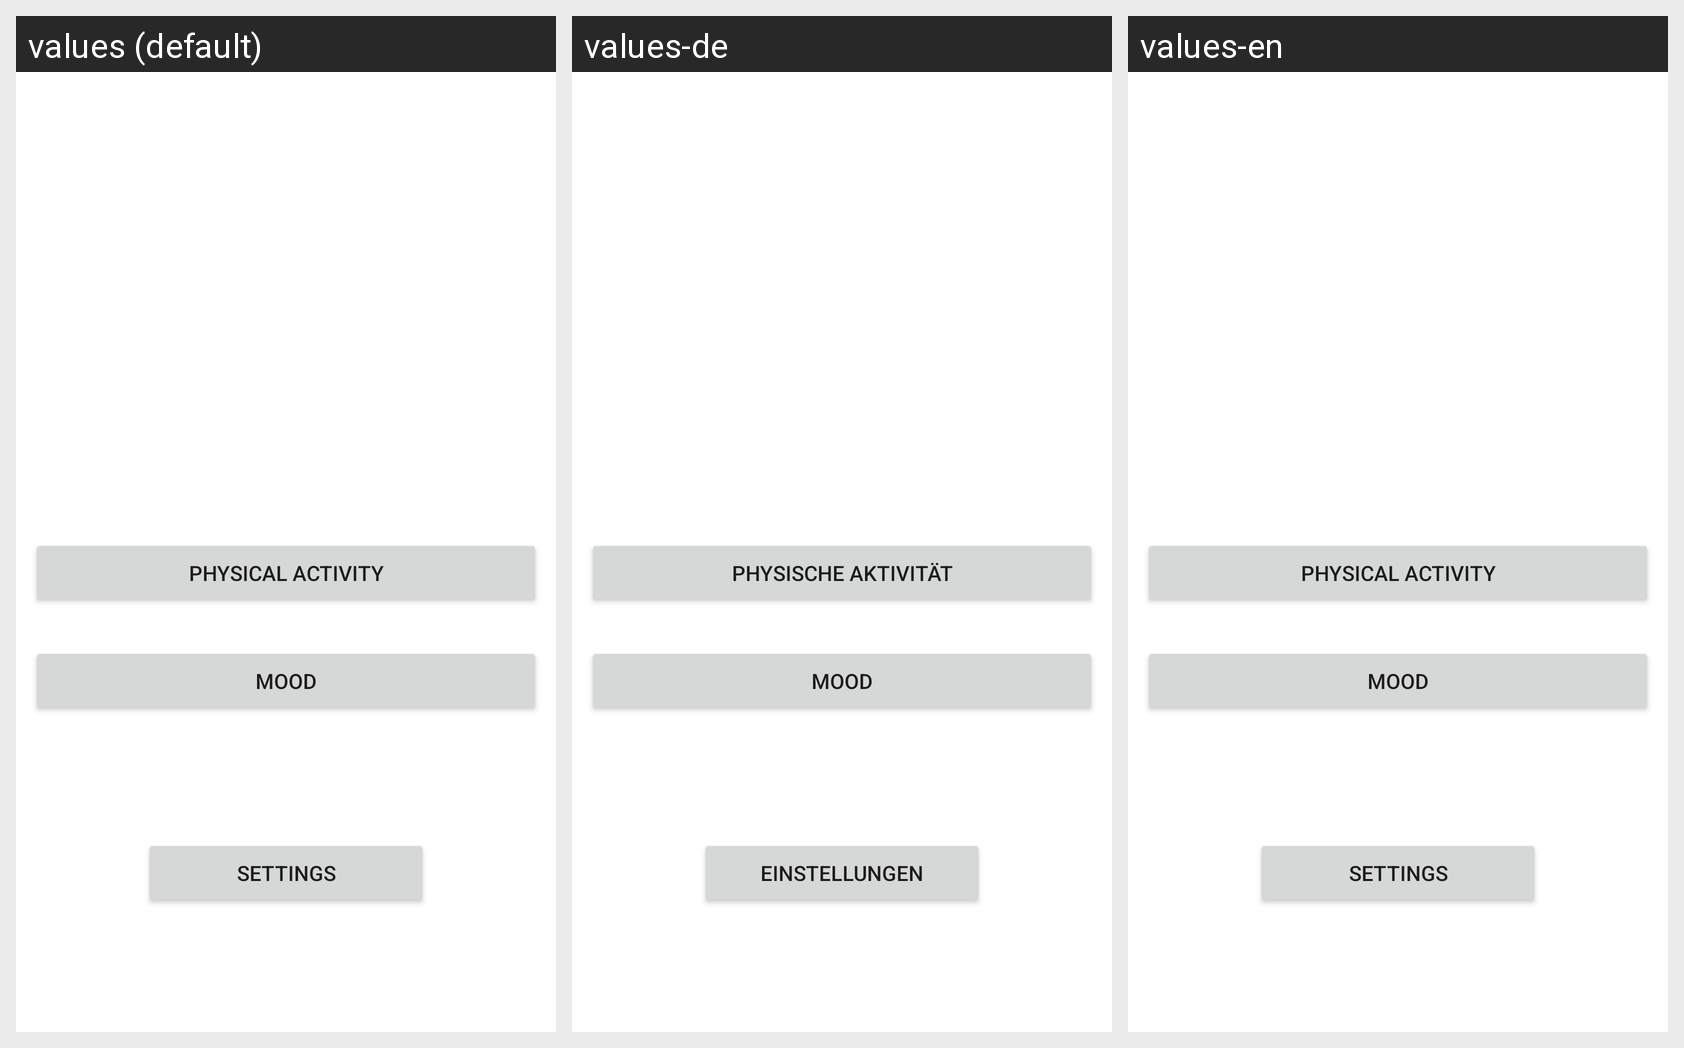

This grid shows one Android layout under several languages. Give, for every string resource on the screen, its name, the default text and each shown locale's text.
Android screen res/layout/activity_main.xml rendered under 3 locales, left to right: values (default), values-de, values-en. Device: Nexus 5 (rendered at 1080×1920; each locale shown at half size, 540×960, under a caption strip naming it); theme Theme.22A14.
Strings drawn on this screen, with the default value and each locale's value (text and hints the layout hard-codes, and strings that could not be matched under every locale, appear in the picture but are not listed):

settings_button
  values: Settings
  values-de: Einstellungen
  values-en: Settings

mood_button
  values: Mood
  values-de: Mood
  values-en: Mood

physical_main_button
  values: Physical Activity
  values-de: Physische Aktivität
  values-en: Physical Activity
